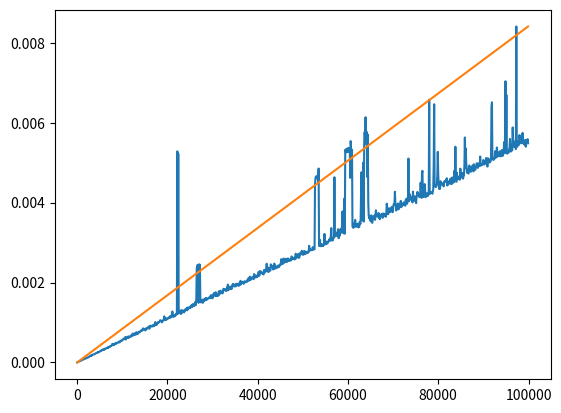

Source code (Python):
__version__ = "1.0.0"

from typing import Any, Callable, TypeVar
import random, time
import matplotlib.pyplot as plt
from tqdm import tqdm

def diss(a: int, b: int) -> int:
	return abs(a - b)

T = TypeVar('T')
def getNearest(
		tab: list[T],
		ref: T = 0,
		func: Callable[[T, T], int] = diss,
	) -> tuple[int, int]:
	if len(tab) == 0: return None
	nearest = (0, func(tab[0], ref))

	for i in range(1, len(tab)):
		f = func(tab[i], ref)
		if nearest[1] > f:
			nearest = (i, f)
	
	return nearest

if __name__ == "__main__":
	MIN, MAX = -50, 50
	N = [n for n in range(0, 10**5, 100)]

	# Testing diss()
	assert diss(5, 18) == abs(5 - 18), "diss() failed a test."
	assert diss(2, 2) == 0, "diss() failed a test."
	assert diss(-1, -2) == abs(-1 + 2), "diss() failed a test."

	# Speed test of getNearest()
	tps = []
	for n in tqdm(N):
		table = [random.randint(MIN, MAX) for i in range(n)]

		st = time.perf_counter()
		getNearest(table)
		et = time.perf_counter()

		tps.append(et - st)

	plt.plot(N, tps)
	plt.plot([0, N[-1]], [0, max(tps)])
	plt.show()
